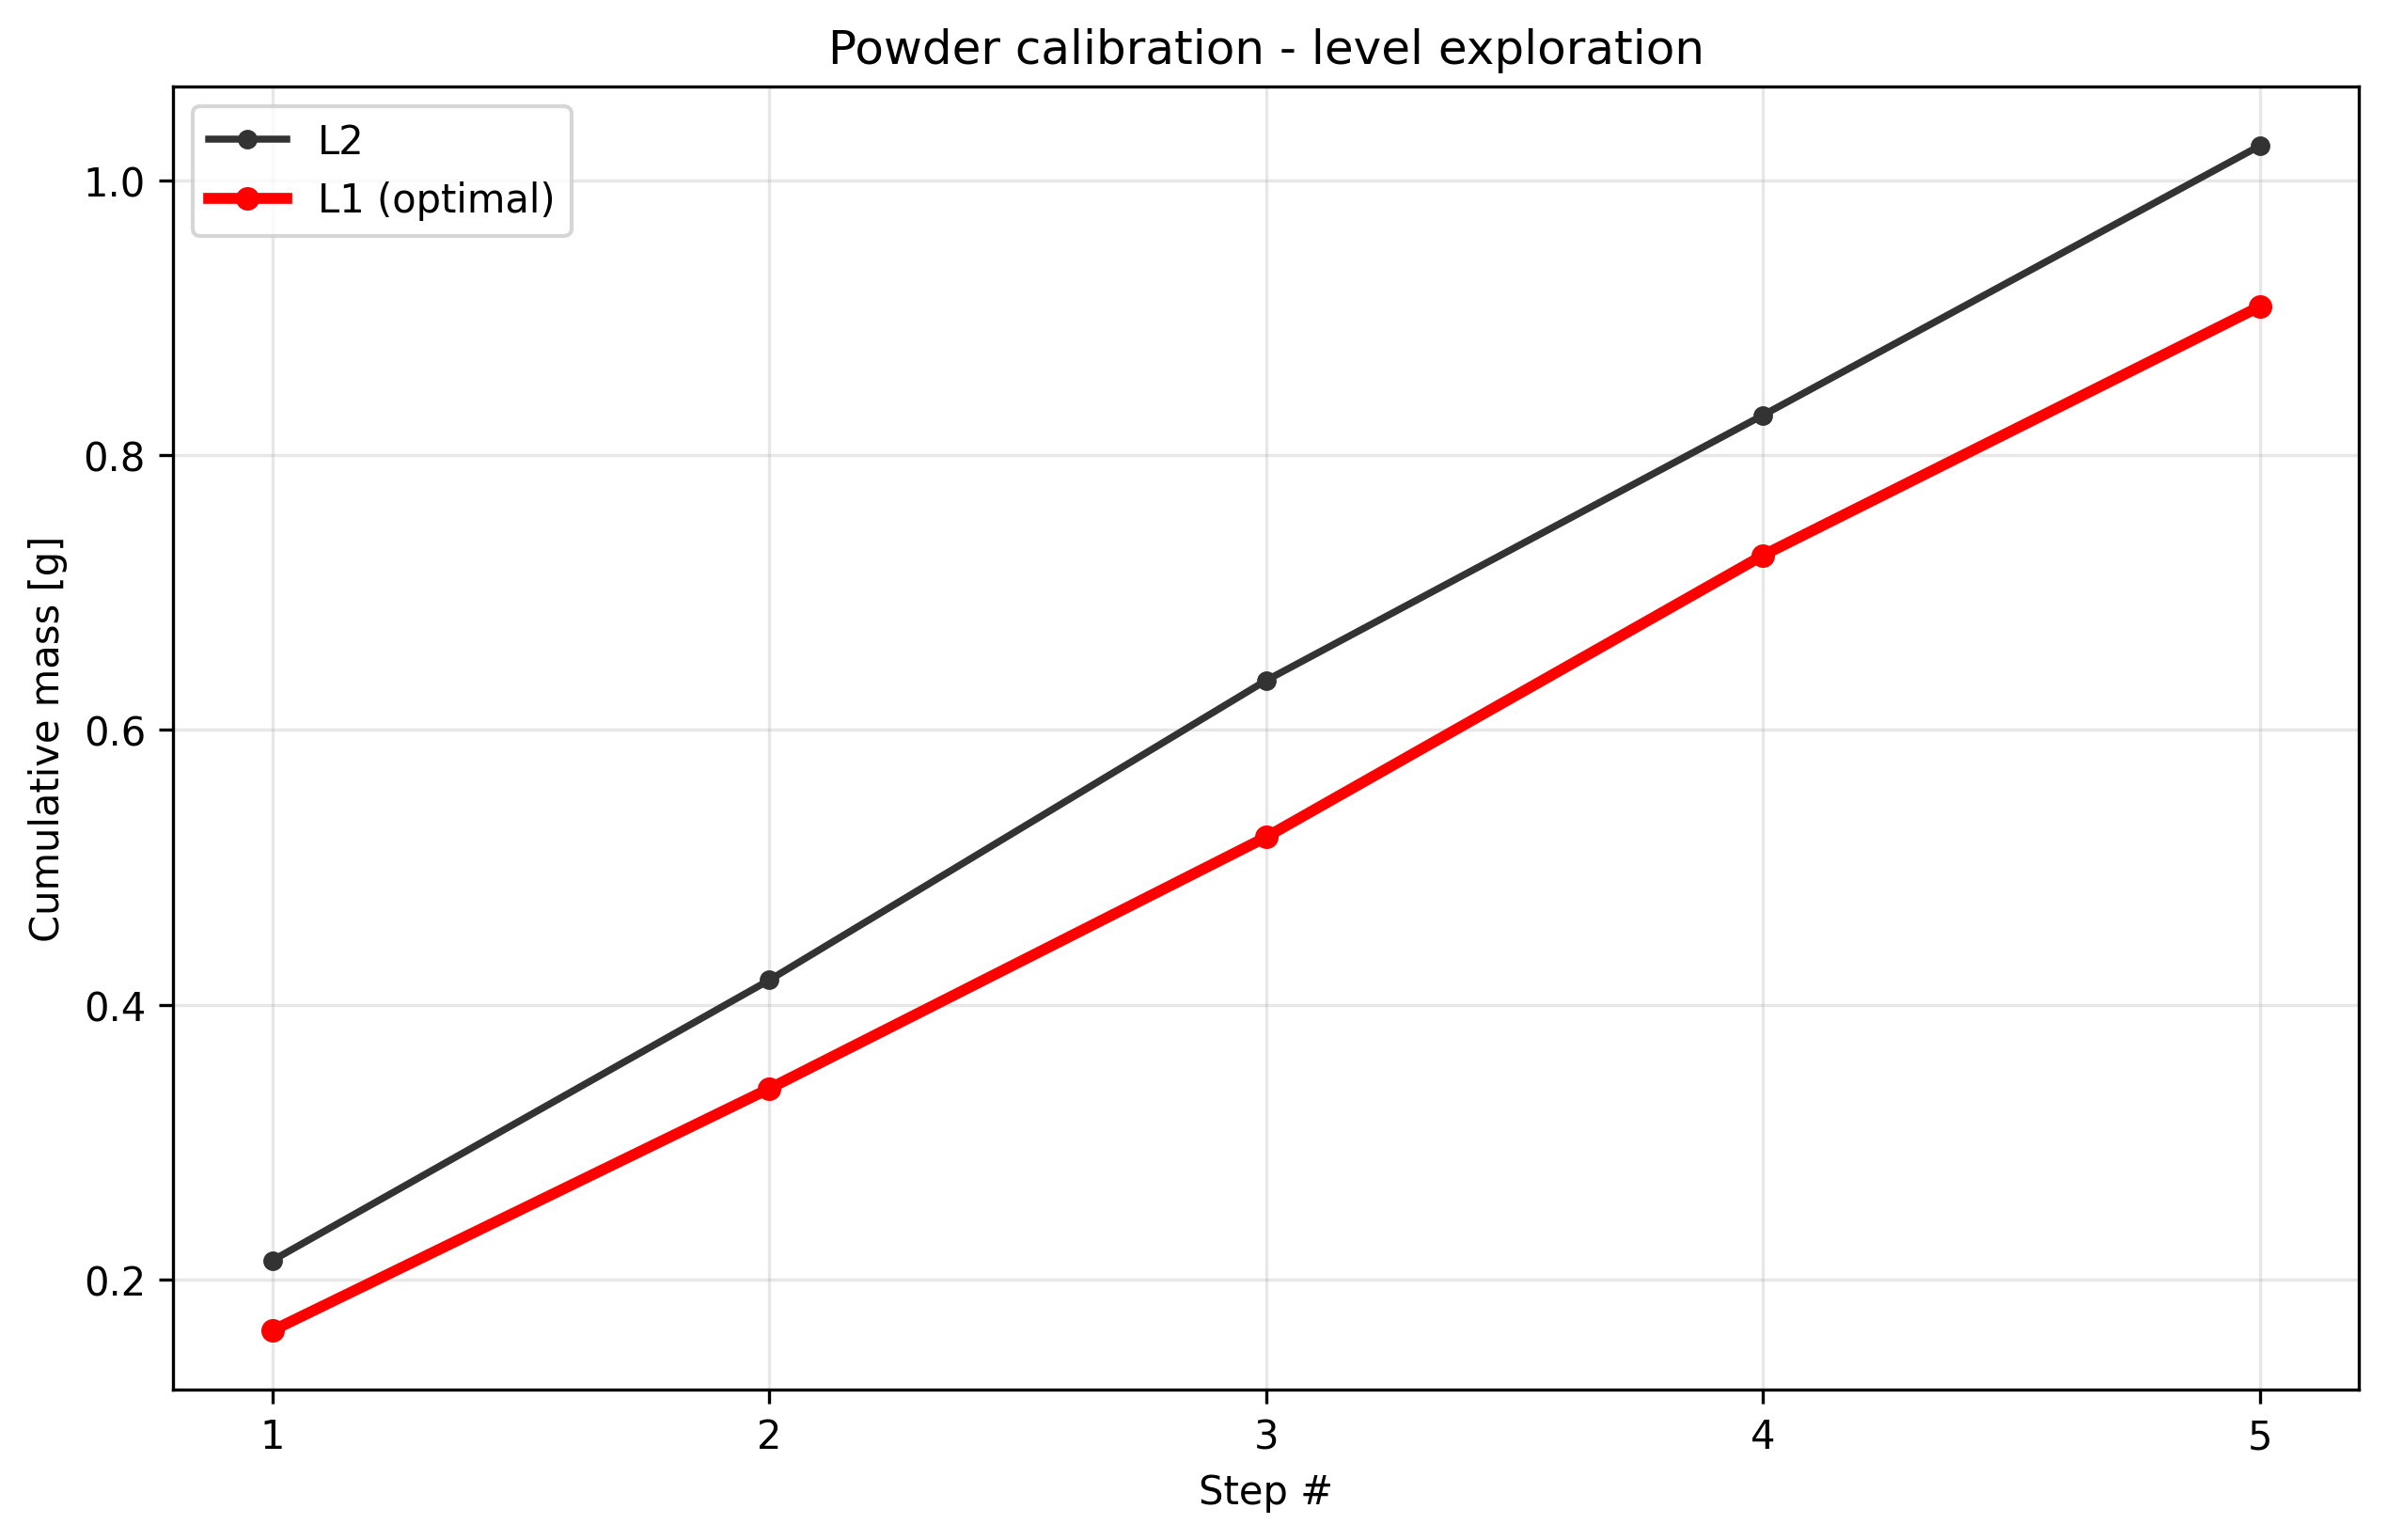

The file beside this chart, header and first rows:
condition, step_index, cumulative_mass_g, per_step_mass_g, success
level1_t1.0, 1, 0.163, 0.163, True
level1_t1.0, 2, 0.339, 0.176, True
level1_t1.0, 3, 0.522, 0.183, True
level1_t1.0, 4, 0.727, 0.205, True
level1_t1.0, 5, 0.908, 0.181, True
level2_t1.0, 1, 0.214, 0.214, True
level2_t1.0, 2, 0.418, 0.204, True
level2_t1.0, 3, 0.636, 0.218, True
level2_t1.0, 4, 0.829, 0.193, True
level2_t1.0, 5, 1.025, 0.196, True
